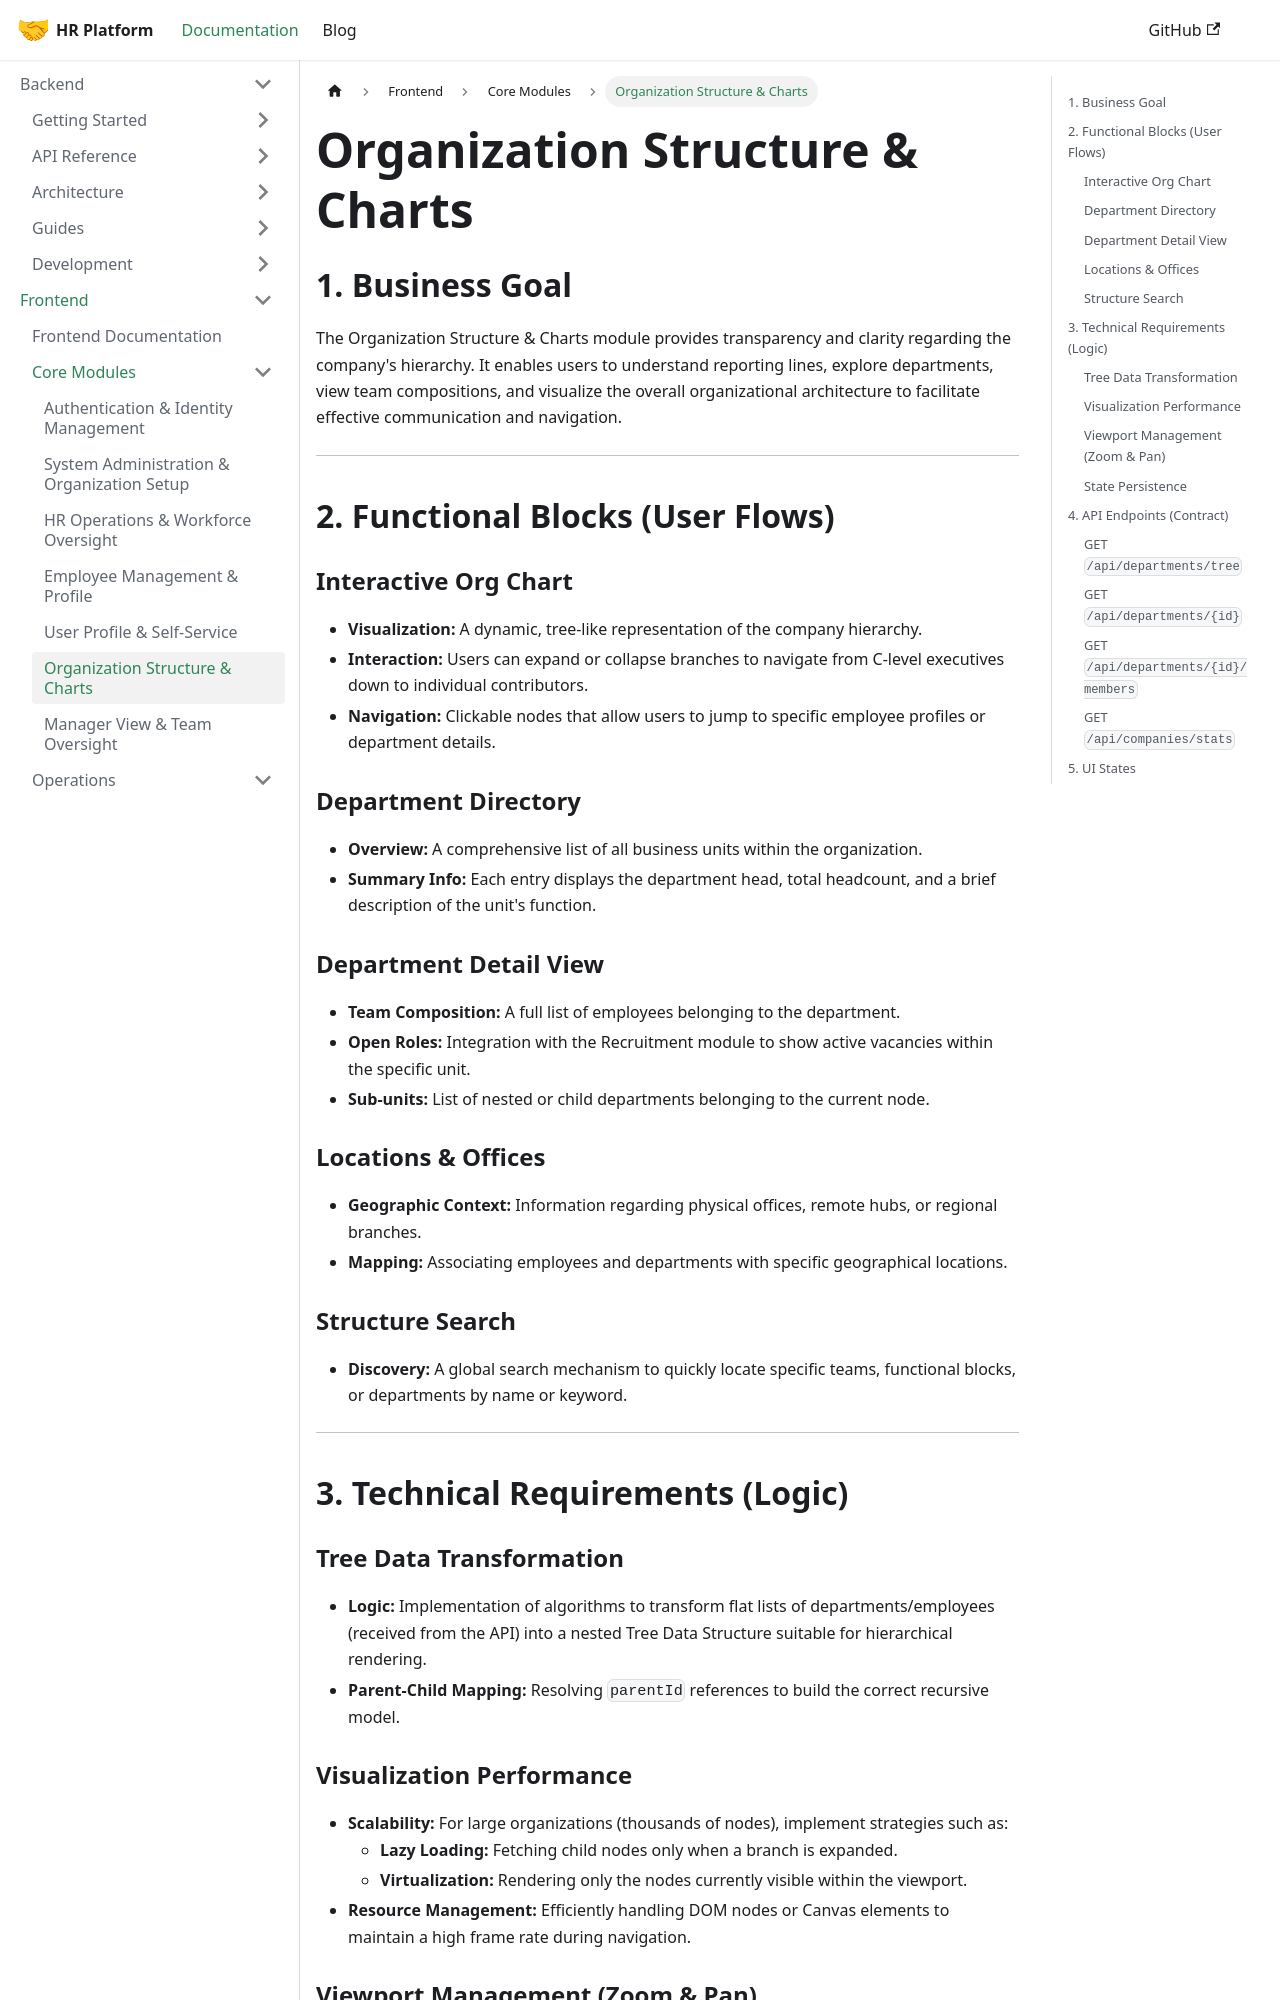

repository: LocalhostLegends/documentation · page: docs/frontend/organization-structure-charts/index.html · generator: docusaurus

# Organization Structure & Charts

## 1. Business Goal
The Organization Structure & Charts module provides transparency and clarity regarding the company's hierarchy. It enables users to understand reporting lines, explore departments, view team compositions, and visualize the overall organizational architecture to facilitate effective communication and navigation.

---

## 2. Functional Blocks (User Flows)

### Interactive Org Chart
*   **Visualization:** A dynamic, tree-like representation of the company hierarchy.
*   **Interaction:** Users can expand or collapse branches to navigate from C-level executives down to individual contributors.
*   **Navigation:** Clickable nodes that allow users to jump to specific employee profiles or department details.

### Department Directory
*   **Overview:** A comprehensive list of all business units within the organization.
*   **Summary Info:** Each entry displays the department head, total headcount, and a brief description of the unit's function.

### Department Detail View
*   **Team Composition:** A full list of employees belonging to the department.
*   **Open Roles:** Integration with the Recruitment module to show active vacancies within the specific unit.
*   **Sub-units:** List of nested or child departments belonging to the current node.

### Locations & Offices
*   **Geographic Context:** Information regarding physical offices, remote hubs, or regional branches.
*   **Mapping:** Associating employees and departments with specific geographical locations.

### Structure Search
*   **Discovery:** A global search mechanism to quickly locate specific teams, functional blocks, or departments by name or keyword.

---

## 3. Technical Requirements (Logic)

### Tree Data Transformation
*   **Logic:** Implementation of algorithms to transform flat lists of departments/employees (received from the API) into a nested Tree Data Structure suitable for hierarchical rendering.
*   **Parent-Child Mapping:** Resolving `parentId` references to build the correct recursive model.
